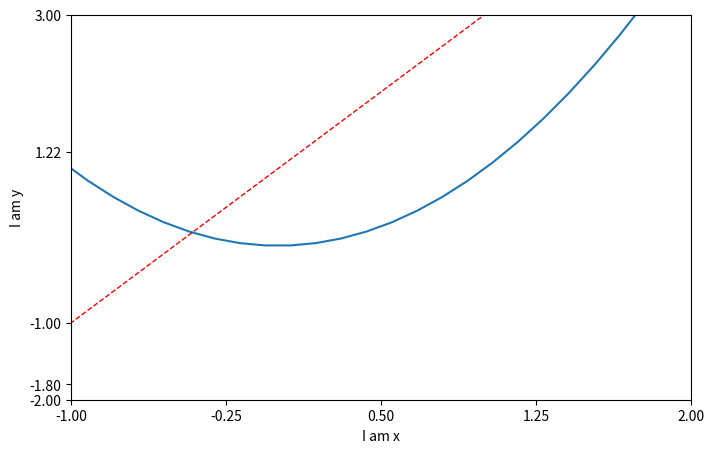

The script that saved this image: (Note: this script raises an exception after producing the figure.)
import matplotlib.pyplot as plt
import numpy as np

x = np.linspace(-3, 3, 50)#生成从-1到1的50个点
y1 = 2*x+1
y2 = x**2

plt.figure(num=1, figsize=(8, 5))#在这里可以设置figure和设置在一个图中设置多个图像在一个figure中
plt.plot(x, y2)
plt.plot(x, y1, color='red', linewidth=1.0, linestyle='--')

plt.xlim((-1, 2))#设置x坐标轴的范围
plt.ylim((-2, 3))#设置y坐标轴的范围

plt.xlabel('I am x')#设置x轴的标签
plt.ylabel('I am y')


new_ticks = np.linspace(-1, 2, 5)#调整坐标轴的坐标间隔
print(new_ticks)
plt.xticks(new_ticks)

plt.yticks([-2, -1.8, -1, 1.22, 3],
            [r'$really\ good$', r'$bad$', r'$noraml$', r'$really\ good$'])#将y轴的值和字符串对应,绿字是latex语法

#gca = 'get current axis'边框的调整
ax = plt.gca()#这里设置的是显示图像的边框
ax.spines['right'].set_color('none')#right:右边框
ax.spines['top'].set_color('none')#top：上边框
ax.xaxis.set_ticks_position('bottom')#下边框
ax.yaxis.set_ticks_position('left')#左边框
ax.spines['bottom'].set_position(('data', 0))#这里是将x轴的位置确定在y轴的0这个值上
ax.spines['left'].set_position(('data', 0))#这里是将y轴的位置确定在x轴的0这个值上

plt.show()